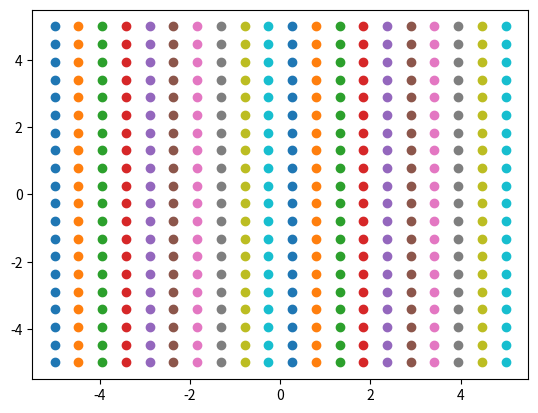

Here is the Python script that generated this plot:
import numpy as np
import matplotlib.pyplot as plt


def testMeshGrid():
    nx = np.linspace(-5,5,20)
    ny = np.linspace(-5,5,20)
    X,Y = np.meshgrid(nx,ny)

    # print(X)

    plt.plot(X,Y, 'o')
    plt.show()



testMeshGrid()